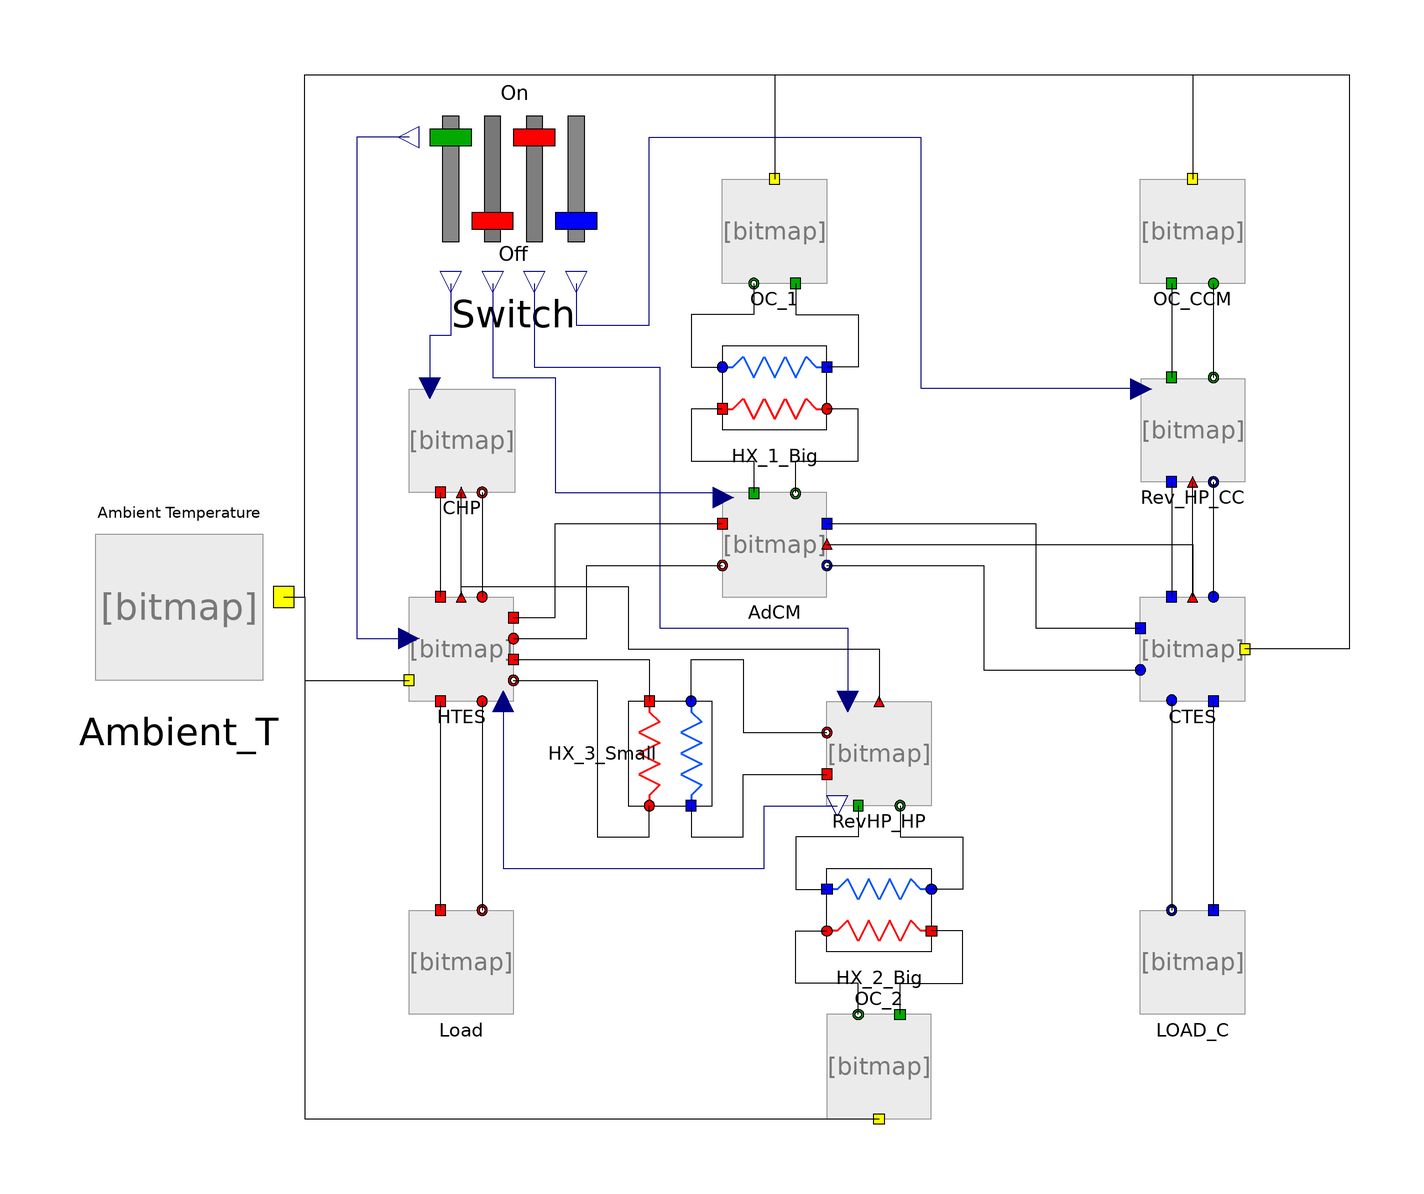

Above is the diagram view of the following Modelica model: its components placed by their Placement annotations and its connect equations drawn as lines.

model Table_test
      Components.CHPUnit CHP annotation(
        Placement(visible = true, transformation(origin = {-70, 30}, extent = {{-10, -10}, {10, 10}}, rotation = 0)));
      Components.HTES_Loop HTES(AdCM_FL_Layer = 72, Coil_Safety_Layer = 31, Load_FL_Layer = 61, T_ini_set = 30, Temp1 = 61, h = 2.2, n = 90) annotation(
        Placement(visible = true, transformation(origin = {-70, -10}, extent = {{-10, -10}, {10, 10}}, rotation = 0)));
      Components.Ambient_Table_T Ambient_T annotation(
        Placement(visible = true, transformation(origin = {-124, 3.55271e-15}, extent = {{-20, -20}, {20, 20}}, rotation = 0)));
      Components.LOAD Load(Pth_CC = 2, T_CC_FL = 25, v_dot_CC = 1) annotation(
        Placement(visible = true, transformation(origin = {-70, -70}, extent = {{-10, -10}, {10, 10}}, rotation = 0)));
      Components.CTES_Loop CTES(AdCM_RL_Layer = 37, Load_FL_Layer = 6, RevHP_RL_Layer = 37, T_ini_set = 16, Temp1 = 37, Temp2 = 6, h = 2.2, n = 40) annotation(
        Placement(visible = true, transformation(origin = {70, -10}, extent = {{-10, -10}, {10, 10}}, rotation = 0)));
      Components.AdCM AdCM(Lower_Temp_Limit = 8, SF = 0) annotation(
        Placement(visible = true, transformation(origin = {-10, 10}, extent = {{-10, -10}, {10, 10}}, rotation = 0)));
      Components.PlateHeatExchanger_NTU HX_3_Small annotation(
        Placement(visible = true, transformation(origin = {-30, -30}, extent = {{-10, -10}, {10, 10}}, rotation = -90)));
      Components.OutdoorCoil_NTU OC_1 annotation(
        Placement(visible = true, transformation(origin = {-10, 70}, extent = {{-10, -10}, {10, 10}}, rotation = 0)));
      Components.PlateHeatExchanger_NTU HX_1_Big(A = 7.83, U = 2.151) annotation(
        Placement(visible = true, transformation(origin = {-10, 40}, extent = {{-10, -10}, {10, 10}}, rotation = 0)));
      Components.RevHP_HP RevHP_HP annotation(
        Placement(visible = true, transformation(origin = {10, -30}, extent = {{-10, -10}, {10, 10}}, rotation = 0)));
      Components.PlateHeatExchanger_NTU HX_2_Big(A = 7.83, U = 2.151) annotation(
        Placement(visible = true, transformation(origin = {10, -60}, extent = {{10, -10}, {-10, 10}}, rotation = 0)));
      KWKK_CCHP_V49.Components.RevHP_CC Rev_HP_CC(Lower_Temp_Limit = 8, v_dot_MT_FL_set = 2.65) annotation(
        Placement(visible = true, transformation(origin = {70, 32}, extent = {{-10, -10}, {10, 10}}, rotation = 0)));
      Components.OutdoorCoil_NTU_CCM OC_CCM annotation(
        Placement(visible = true, transformation(origin = {70, 70}, extent = {{-10, -10}, {10, 10}}, rotation = 0)));
      Components.LOAD_C LOAD_C(Pth_CC = 0, T_CC_FL = 25, v_dot_CC = 0) annotation(
        Placement(visible = true, transformation(origin = {70, -70}, extent = {{-10, -10}, {10, 10}}, rotation = 0)));
      Components.OutdoorCoil_NTU OC_2 annotation(
        Placement(visible = true, transformation(origin = {10, -90}, extent = {{-10, 10}, {10, -10}}, rotation = 0)));
      KWKK_CCHP_V49.Components.Switch Switch(AdCM_ON = false, CHP_ON = false, Coil_ON = false, RevHP_CC_ON = false, RevHP_HP_ON = true) annotation(
        Placement(visible = true, transformation(origin = {-60, 80}, extent = {{-20, -20}, {20, 20}}, rotation = 0)));
    equation
      connect(Switch.RevHP_HP_Switch, RevHP_HP.RevHP_HP_ON) annotation(
        Line(points = {{-56, 60}, {-56, 60}, {-56, 44}, {-32, 44}, {-32, -6}, {4, -6}, {4, -20}, {4, -20}}, color = {0, 0, 127}));
      connect(Switch.AdCM_Switch, AdCM.AdCM_ON) annotation(
        Line(points = {{-64, 60}, {-64, 60}, {-64, 42}, {-52, 42}, {-52, 20}, {-20, 20}, {-20, 20}}, color = {0, 0, 127}));
      connect(Switch.RevHP_CC_Switch, Rev_HP_CC.RevHP_CC_ON) annotation(
        Line(points = {{-48, 60}, {-48, 60}, {-48, 52}, {-34, 52}, {-34, 88}, {18, 88}, {18, 40}, {60, 40}, {60, 40}}, color = {0, 0, 127}));
      connect(Switch.CHP_Switch, CHP.CHP_ON) annotation(
        Line(points = {{-72, 60}, {-72, 60}, {-72, 50}, {-76, 50}, {-76, 40}, {-76, 40}}, color = {0, 0, 127}));
      connect(HTES.v_HT, RevHP_HP.V_HT) annotation(
        Line(points = {{-62, -20}, {-62, -20}, {-62, -52}, {-12, -52}, {-12, -40}, {2, -40}, {2, -40}}, color = {0, 0, 127}));
      connect(Switch.Coil_Switch, HTES.Coil_ON) annotation(
        Line(points = {{-80, 88}, {-90, 88}, {-90, -8}, {-80, -8}, {-80, -8}}, color = {0, 0, 127}));
      connect(HX_3_Small.HX_OC_in, RevHP_HP.RevHP_HX_HT_Out) annotation(
        Line(points = {{-26, -20}, {-26, -12}, {-16, -12}, {-16, -26}, {0, -26}}));
      connect(HX_3_Small.HX_OC_Out, RevHP_HP.RevHP_HX_HT_In) annotation(
        Line(points = {{-26, -40}, {-26, -46}, {-16, -46}, {-16, -34}, {0, -34}}));
      connect(RevHP_HP.RevHP_HX_MT_In, HX_2_Big.HX_OC_Out) annotation(
        Line(points = {{6, -40}, {6, -46}, {-6, -46}, {-6, -56}, {0, -56}}));
      connect(RevHP_HP.RevHP_HX_MT_Out, HX_2_Big.HX_OC_in) annotation(
        Line(points = {{14, -40}, {14, -46}, {26, -46}, {26, -56}, {20, -56}}));
      connect(HTES.DobleTempOut, RevHP_HP.DobleTempIn) annotation(
        Line(points = {{-70, 0}, {-70, 2}, {-38, 2}, {-38, -10}, {10, -10}, {10, -20}}));
      connect(OC_CCM.OC_RevHP_Out, Rev_HP_CC.RevHP_OC_In) annotation(
        Line(points = {{66, 60}, {66, 42}}));
      connect(OC_CCM.OC_RevHP_In, Rev_HP_CC.RevHP_OC_Out) annotation(
        Line(points = {{74, 60}, {74, 42}}));
      connect(Rev_HP_CC.RevHP_CTES_Out, CTES.CTES_RevHP_In) annotation(
        Line(points = {{74, 22}, {74, 0}}));
      connect(Rev_HP_CC.RevHP_CTES_In, CTES.CTES_RevHP_Out) annotation(
        Line(points = {{66, 22}, {66, 0}}));
      connect(CTES.DobleTempOut, Rev_HP_CC.DoubleTempIn) annotation(
        Line(points = {{70, 0}, {70, 22}}));
      connect(AdCM.DobleT_In_CTES, CTES.DobleTempOut) annotation(
        Line(points = {{0, 10}, {70, 10}, {70, 0}, {70, 0}}));
      connect(HTES.DobleTempOut, CHP.DobleTempIn) annotation(
        Line(points = {{-70, 0}, {-70, 0}, {-70, 20}, {-70, 20}}));
      connect(HTES.HTES_LOAD_Out, Load.LOAD_In) annotation(
        Line(points = {{-74, -20}, {-74, -60}}));
      connect(HTES.HTES_LOAD_In, Load.LOAD_Out) annotation(
        Line(points = {{-66, -20}, {-66, -60}}));
      connect(HTES.HTES_HX_In, HX_3_Small.HX_AdCM_Out) annotation(
        Line(points = {{-60, -12}, {-34, -12}, {-34, -20}}));
      connect(HTES.HTES_HX_Out, HX_3_Small.HX_AdCM_in) annotation(
        Line(points = {{-60, -16}, {-44, -16}, {-44, -46}, {-34, -46}, {-34, -40}}));
      connect(CHP.CHP_HTES_In, HTES.HTES_CHP_Out) annotation(
        Line(points = {{-74, 20}, {-74, 0}}));
      connect(CHP.CHP_HTES_Out, HTES.HTES_CHP_In) annotation(
        Line(points = {{-66, 20}, {-66, 0}}));
      connect(HTES.HTES_AdCM_Out, AdCM.AdCM_HTES_In) annotation(
        Line(points = {{-60, -4}, {-52, -4}, {-52, 14}, {-20, 14}}));
      connect(HTES.HTES_AdCM_In, AdCM.AdCM_HTES_Out) annotation(
        Line(points = {{-60, -8}, {-46, -8}, {-46, 6}, {-20, 6}}));
      connect(Ambient_T.Amb_Temp_out, HTES.T_amb) annotation(
        Line(points = {{-104, 0}, {-100, 0}, {-100, -16}, {-80, -16}}));
      connect(Ambient_T.Amb_Temp_out, CTES.T_amb) annotation(
        Line(points = {{-104, 0}, {-100, 0}, {-100, 100}, {100, 100}, {100, -10}, {80, -10}, {80, -10}}));
      connect(Ambient_T.Amb_Temp_out, OC_2.T_amb) annotation(
        Line(points = {{-104, 0}, {-100, 0}, {-100, -100}, {10, -100}, {10, -100}}));
      connect(Ambient_T.Amb_Temp_out, OC_CCM.T_amb) annotation(
        Line(points = {{-104, 0}, {-100, 0}, {-100, 100}, {70, 100}, {70, 80}, {70, 80}}));
      connect(Ambient_T.Amb_Temp_out, OC_1.T_amb) annotation(
        Line(points = {{-104, 0}, {-100, 0}, {-100, 100}, {-10, 100}, {-10, 80}, {-10, 80}}));
      connect(OC_2.OC_HX_in, HX_2_Big.HX_AdCM_Out) annotation(
        Line(points = {{14, -80}, {14, -80}, {14, -74}, {26, -74}, {26, -64}, {20, -64}, {20, -64}}));
      connect(OC_2.OC_HX_Out, HX_2_Big.HX_AdCM_in) annotation(
        Line(points = {{6, -80}, {6, -80}, {6, -74}, {-6, -74}, {-6, -64}, {0, -64}, {0, -64}}));
      connect(AdCM.AdCM_CTES_Out, CTES.CTES_AdCM_In) annotation(
        Line(points = {{0, 6}, {30, 6}, {30, -14}, {60, -14}, {60, -14}}));
      connect(AdCM.AdCM_CTES_In, CTES.CTES_AdCM_Out) annotation(
        Line(points = {{0, 14}, {40, 14}, {40, -6}, {60, -6}, {60, -6}}));
      connect(AdCM.AdCM_HX_Out, HX_1_Big.HX_AdCM_in) annotation(
        Line(points = {{-6, 20}, {-6, 20}, {-6, 26}, {6, 26}, {6, 36}, {0, 36}, {0, 36}}));
      connect(HX_1_Big.HX_AdCM_Out, AdCM.AdCM_HX_In) annotation(
        Line(points = {{-20, 36}, {-26, 36}, {-26, 26}, {-14, 26}, {-14, 20}, {-14, 20}}));
      connect(CTES.CTES_LOAD_Out, LOAD_C.LOAD_In) annotation(
        Line(points = {{74, -20}, {74, -20}, {74, -60}, {74, -60}}));
      connect(CTES.CTES_LOAD_In, LOAD_C.LOAD_Out) annotation(
        Line(points = {{66, -20}, {66, -20}, {66, -60}, {66, -60}}));
      connect(OC_1.OC_HX_in, HX_1_Big.HX_OC_Out) annotation(
        Line(points = {{-6, 60}, {-6, 60}, {-6, 54}, {6, 54}, {6, 44}, {0, 44}, {0, 44}}));
      connect(OC_1.OC_HX_Out, HX_1_Big.HX_OC_in) annotation(
        Line(points = {{-14, 60}, {-14, 60}, {-14, 54}, {-26, 54}, {-26, 44}, {-20, 44}, {-20, 44}}));
      annotation(
        experiment(StartTime = 0, StopTime = 15000, Tolerance = 1e-06, Interval = 60));
    end Table_test;